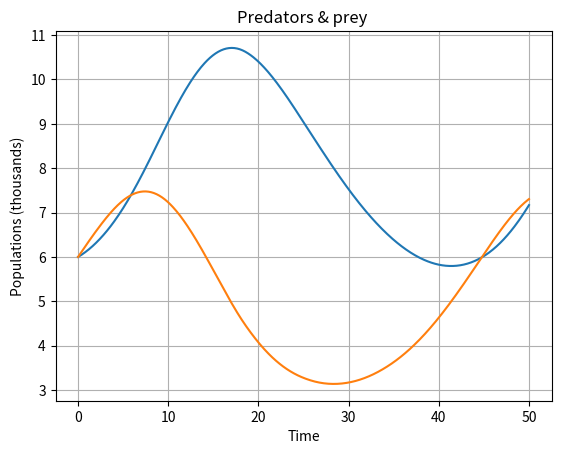

This figure's Python source:
import numpy as np
from scipy.integrate import solve_ivp
import matplotlib.pyplot as plt

def lotka_volterra(t,z):
    x,y = z
    dxdt = -0.1*x + 0.02*x*y 
    dydt = 0.2*y - 0.025*x*y 
    return [dxdt,dydt]

z0 = [6,6]
tspan = (0,50)

sol = solve_ivp(lotka_volterra,tspan,z0,t_eval=np.linspace(0,50,500))

x = sol.y[0]
y = sol.y[1]
t = sol.t

plt.plot(t,x,label='Predators(x)')
plt.plot(t,y,label='Prey(y)')
plt.xlabel('Time')
plt.ylabel('Populations (thousands)')
plt.title('Predators & prey ')
plt.grid(True)
plt.show()

for i in range(1,len(t)):
    if abs(x[i]-y[i])<0.1:
        print(f'The first time when two populations are equal t = {t[i]:}')
        break 